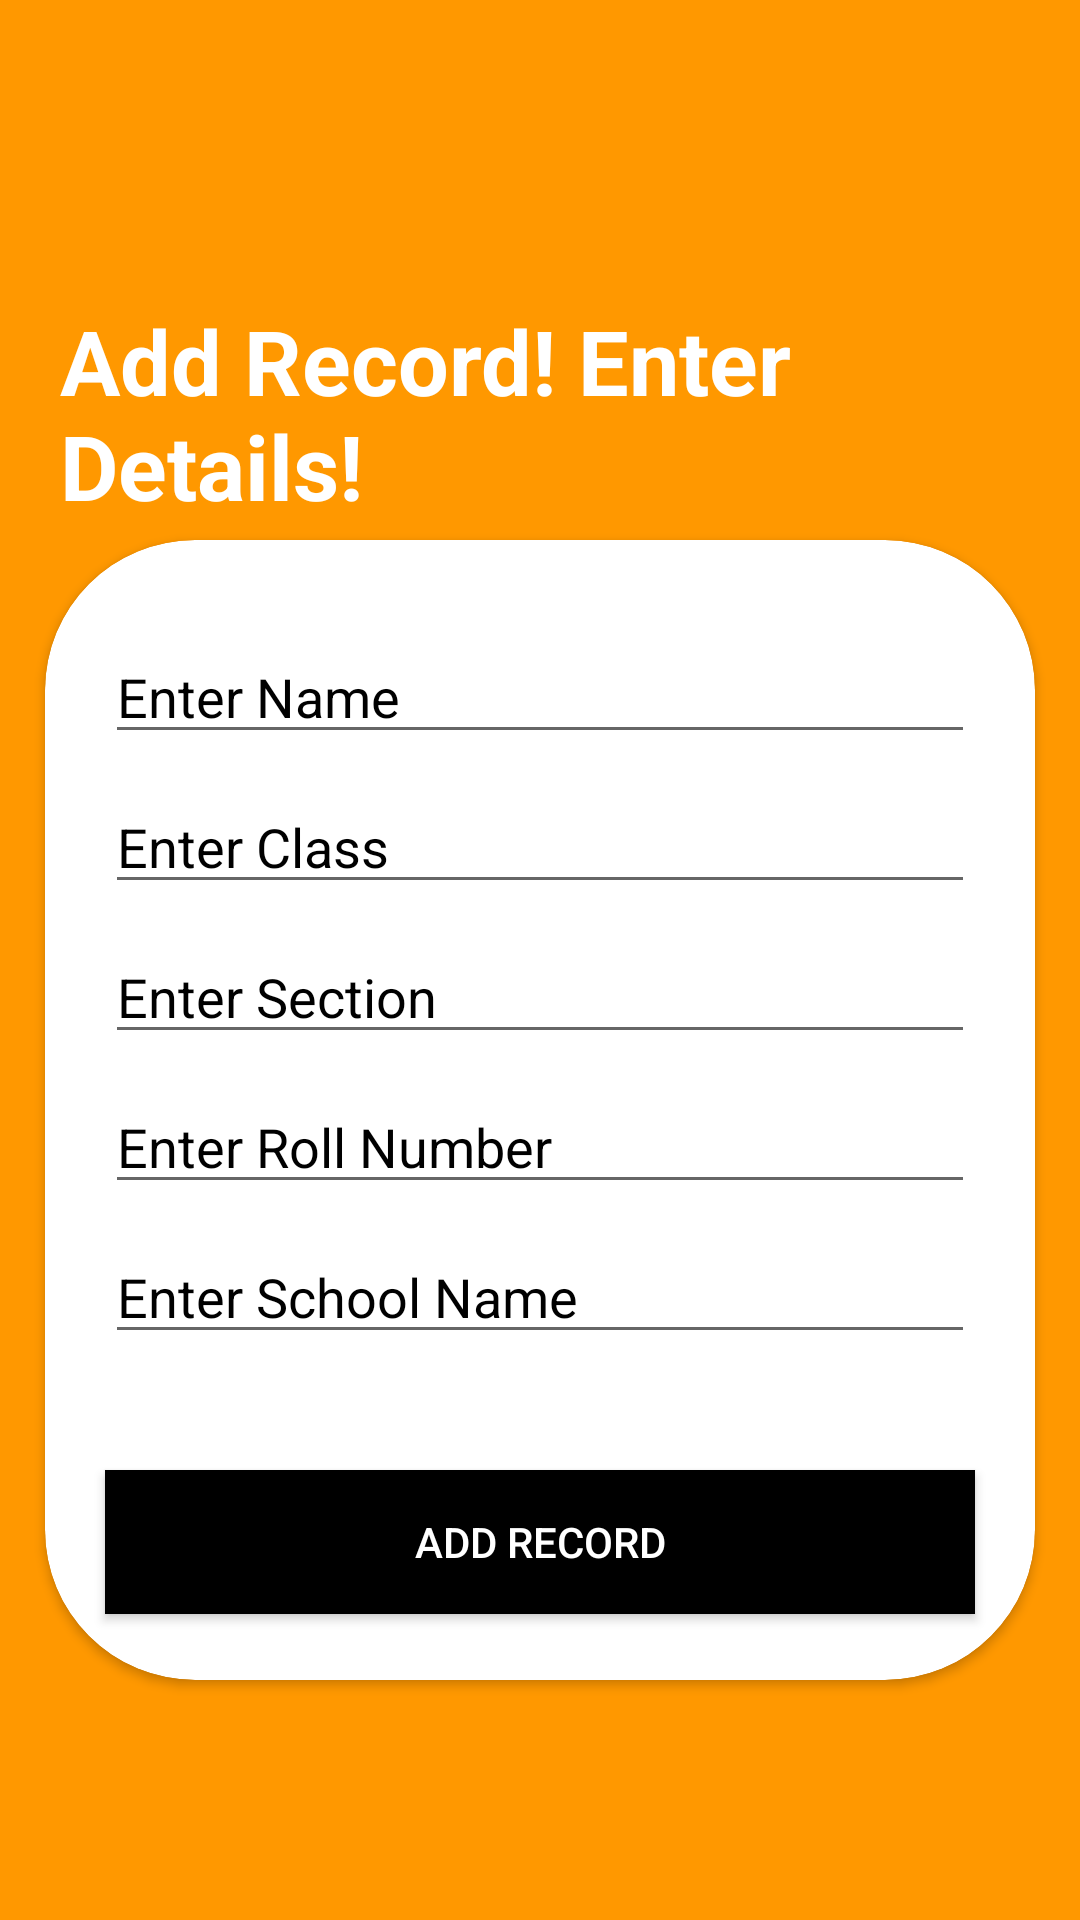

Android layout source for this screen:
<!-- AndroidManifest.xml: application theme Theme.SDIOInternProject -->
<!-- res/layout/activity_add_record.xml -->
<?xml version="1.0" encoding="utf-8"?>
<RelativeLayout xmlns:android="http://schemas.android.com/apk/res/android"
    xmlns:app="http://schemas.android.com/apk/res-auto"
    xmlns:tools="http://schemas.android.com/tools"
    android:layout_width="match_parent"
    android:layout_height="match_parent"
    tools:context=".AddRecordActivity"
    android:gravity="center_horizontal"
    android:background="#FF9800">

    <RelativeLayout
        android:id="@+id/relative_add_record"
        android:layout_width="wrap_content"
        android:layout_height="wrap_content"
        android:layout_marginTop="100dp">

        <TextView
            android:id="@+id/add_record_tv"
            android:layout_width="wrap_content"
            android:layout_height="wrap_content"
            android:text="Add Record! Enter Details!"
            android:layout_gravity="center_horizontal"
            android:textStyle="bold"
            android:textColor="@color/white"
            android:textSize="30dp"
            android:layout_marginLeft="20dp"/>

        <androidx.cardview.widget.CardView
            android:paddingBottom="200dp"
            android:layout_width="match_parent"
            android:layout_height="650dp"
            android:layout_centerInParent="true"
            android:layout_marginTop="160dp"
            app:cardCornerRadius="50dp"
            android:layout_marginLeft="15dp"
            android:layout_marginRight="15dp"
            android:padding="100dp">

            <EditText
                android:id="@+id/add_record_name"
                android:layout_width="match_parent"
                android:layout_height="wrap_content"
                android:hint="Enter Name"
                android:textColorHint="@color/black"
                android:layout_marginLeft="20dp"
                android:layout_marginRight="20dp"
                android:layout_marginTop="30dp"
                android:inputType="text"/>

            <EditText
                android:id="@+id/add_record_class"
                android:layout_width="match_parent"
                android:layout_height="wrap_content"
                android:hint="Enter Class"
                android:textColorHint="@color/black"
                android:layout_marginLeft="20dp"
                android:layout_marginRight="20dp"
                android:layout_marginTop="80dp"
                android:inputType="number"/>

            <EditText
                android:id="@+id/add_record_section"
                android:layout_width="match_parent"
                android:layout_height="wrap_content"
                android:hint="Enter Section"
                android:textColorHint="@color/black"
                android:layout_marginLeft="20dp"
                android:layout_marginRight="20dp"
                android:layout_marginTop="130dp"
                android:inputType="textCapCharacters"/>

            <EditText
                android:id="@+id/add_record_rollno"
                android:layout_width="match_parent"
                android:layout_height="wrap_content"
                android:hint="Enter Roll Number"
                android:textColorHint="@color/black"
                android:layout_marginLeft="20dp"
                android:layout_marginRight="20dp"
                android:layout_marginTop="180dp"
                android:inputType="number"/>

            <EditText
                android:id="@+id/add_record_school"
                android:layout_width="match_parent"
                android:layout_height="wrap_content"
                android:hint="Enter School Name"
                android:textColorHint="@color/black"
                android:layout_marginLeft="20dp"
                android:layout_marginRight="20dp"
                android:layout_marginTop="230dp"
                android:inputType="text"/>

            <Button
                android:id="@+id/btn_add_record_details"
                android:layout_width="match_parent"
                android:layout_height="wrap_content"
                android:text="Add Record"
                android:layout_marginTop="310dp"
                android:background="@color/black"
                android:textColor="@color/white"
                android:layout_marginLeft="20dp"
                android:layout_marginRight="20dp"
                />



        </androidx.cardview.widget.CardView>

    </RelativeLayout>

</RelativeLayout>
<!-- resources referenced by this layout -->
<resources>
  <style name="Theme.SDIOInternProject" parent="Theme.MaterialComponents.DayNight.NoActionBar">
          
          <item name="colorPrimary">@color/purple_500</item>
          <item name="colorPrimaryVariant">@color/purple_700</item>
          <item name="colorOnPrimary">@color/white</item>
          
          <item name="colorSecondary">@color/teal_200</item>
          <item name="colorSecondaryVariant">@color/teal_700</item>
          <item name="colorOnSecondary">@color/black</item>
          
          <item name="android:statusBarColor" tools:targetApi="l">?attr/colorPrimaryVariant</item>
          
      </style>
  <!-- not gathered from this repository: default colours our renderer supplied (Android Studio template values) -->
  <color name="purple_500">#FF6200EE</color>
  <color name="purple_700">#FF3700B3</color>
  <color name="teal_200">#FF03DAC5</color>
  <color name="teal_700">#FF018786</color>
  <color name="black">#FF000000</color>
  <color name="white">#FFFFFFFF</color>
</resources>
